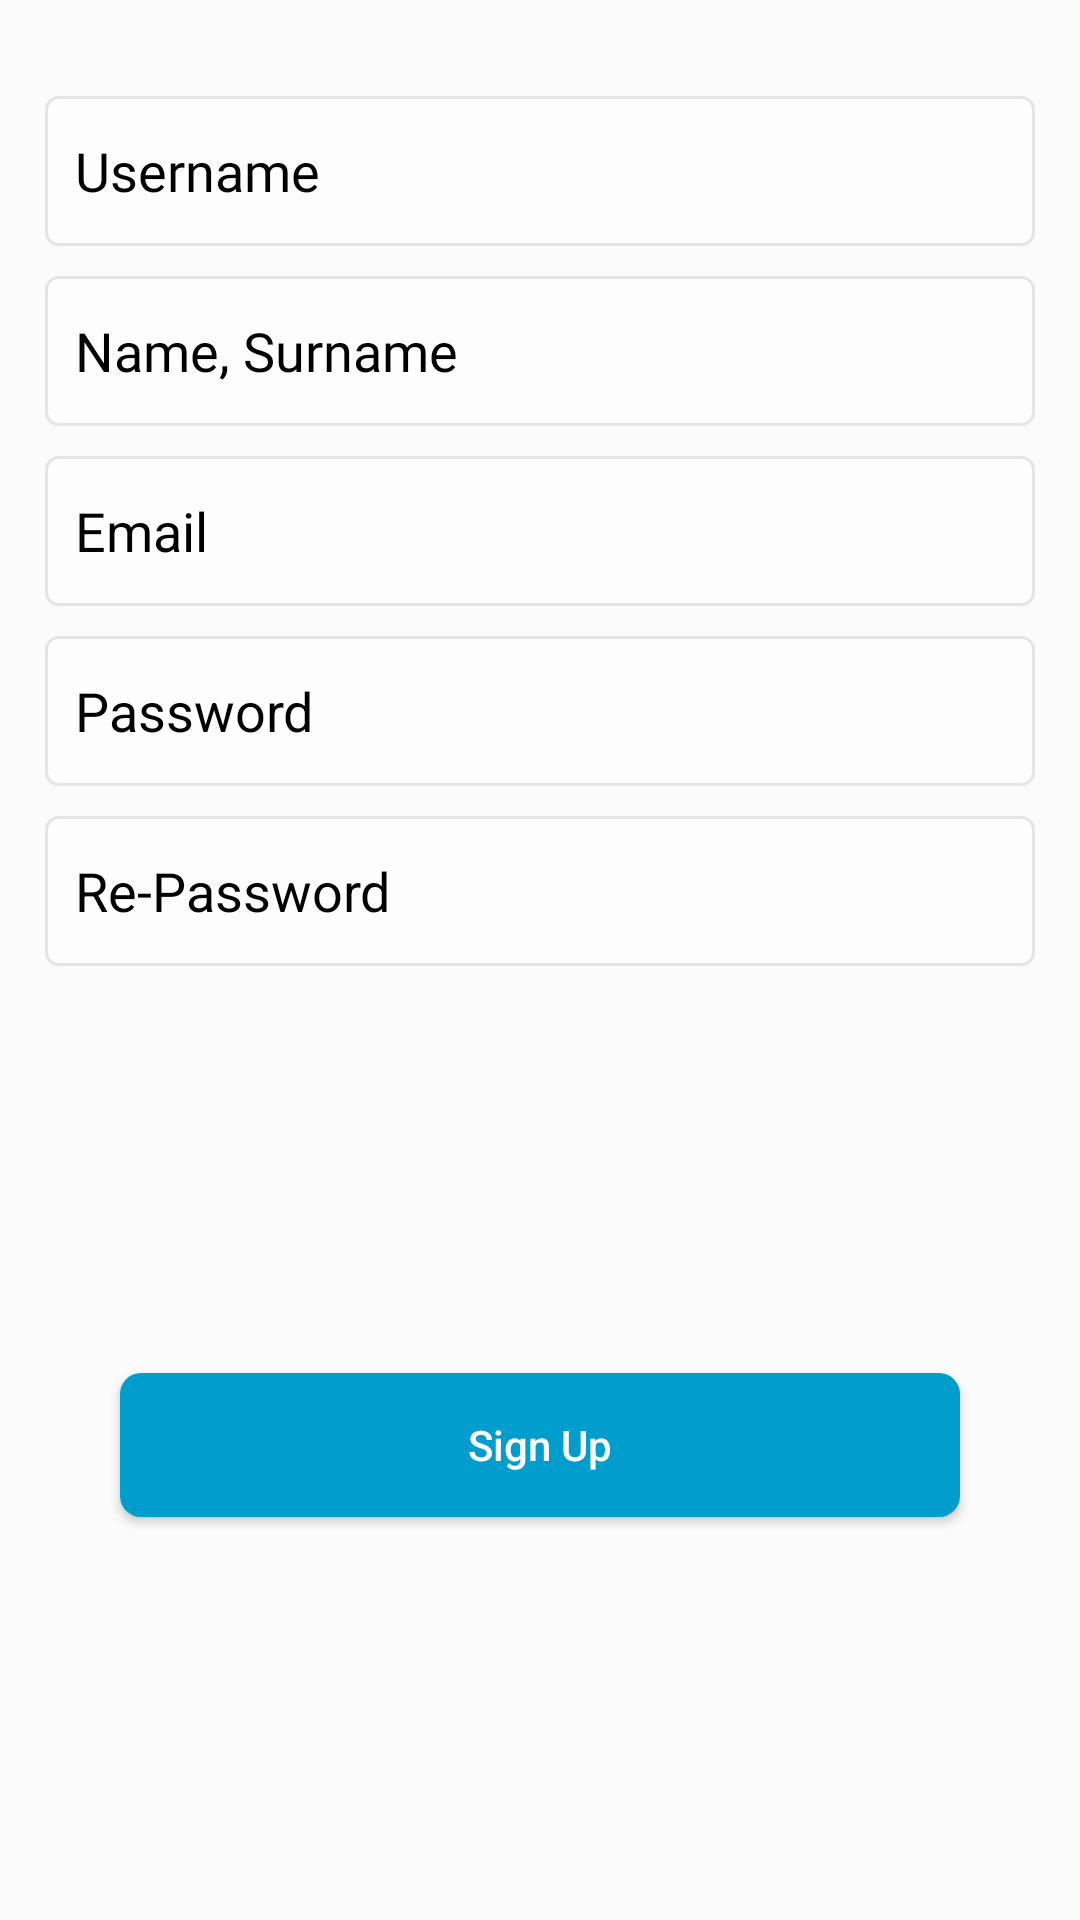

Layout XML and referenced resources for this Android screen:
<!-- AndroidManifest.xml: application theme AppTheme -->
<!-- res/layout/fragment_sign_up.xml -->
<?xml version="1.0" encoding="utf-8"?>
<androidx.constraintlayout.widget.ConstraintLayout xmlns:android="http://schemas.android.com/apk/res/android"
    xmlns:app="http://schemas.android.com/apk/res-auto"
    xmlns:tools="http://schemas.android.com/tools"
    android:layout_width="match_parent"
    android:layout_height="wrap_content"
    android:background="#FBFBFB">

    <EditText
        android:id="@+id/etUsernameSignUp"
        android:layout_width="330dp"
        android:layout_height="50dp"
        android:layout_marginTop="32dp"
        android:background="@drawable/login_edittext_backgrounds"
        android:ems="10"
        android:fontFamily="@font/roboto"
        android:hint="@string/username"
        android:inputType="textPersonName"
        android:paddingLeft="10dp"
        android:textColorHint="#000000"
        app:layout_constraintEnd_toEndOf="parent"
        app:layout_constraintHorizontal_bias="0.5"
        app:layout_constraintStart_toStartOf="parent"
        app:layout_constraintTop_toTopOf="parent" />

    <EditText
        android:id="@+id/etNameSurnameSignUp"
        android:layout_width="330dp"
        android:layout_height="50dp"
        android:layout_marginTop="10dp"
        android:background="@drawable/login_edittext_backgrounds"
        android:ems="10"
        android:fontFamily="@font/roboto"
        android:hint="@string/name_surname"
        android:inputType="textPersonName"
        android:paddingLeft="10dp"
        android:textColorHint="#000000"
        app:layout_constraintEnd_toEndOf="parent"
        app:layout_constraintHorizontal_bias="0.5"
        app:layout_constraintStart_toStartOf="parent"
        app:layout_constraintTop_toBottomOf="@+id/etUsernameSignUp" />

    <EditText
        android:id="@+id/etEmailSignUp"
        android:layout_width="330dp"
        android:layout_height="50dp"
        android:layout_marginTop="10dp"
        android:background="@drawable/login_edittext_backgrounds"
        android:ems="10"
        android:hint="@string/email"
        android:inputType="textPersonName"
        android:paddingLeft="10dp"
        android:textColorHint="#000000"
        app:layout_constraintEnd_toEndOf="parent"
        app:layout_constraintHorizontal_bias="0.5"
        app:layout_constraintStart_toStartOf="parent"
        app:layout_constraintTop_toBottomOf="@+id/etNameSurnameSignUp" />

    <EditText
        android:id="@+id/etPasswordSignUp"
        android:layout_width="330dp"
        android:layout_height="50dp"
        android:layout_marginTop="10dp"
        android:background="@drawable/login_edittext_backgrounds"
        android:ems="10"
        android:hint="@string/password"
        android:inputType="textPassword"
        android:paddingLeft="10dp"
        android:textColorHint="#000000"
        app:layout_constraintEnd_toEndOf="parent"
        app:layout_constraintHorizontal_bias="0.5"
        app:layout_constraintStart_toStartOf="parent"
        app:layout_constraintTop_toBottomOf="@+id/etEmailSignUp" />

    <EditText
        android:id="@+id/etRePasswordSignUp"
        android:layout_width="330dp"
        android:layout_height="50dp"
        android:layout_marginTop="10dp"
        android:background="@drawable/login_edittext_backgrounds"
        android:ems="10"
        android:hint="@string/re_password"
        android:inputType="textPassword"
        android:paddingLeft="10dp"
        android:textColorHint="#000000"
        app:layout_constraintEnd_toEndOf="parent"
        app:layout_constraintHorizontal_bias="0.5"
        app:layout_constraintStart_toStartOf="parent"
        app:layout_constraintTop_toBottomOf="@+id/etPasswordSignUp" />

    <Button
        android:id="@+id/btnSignUp"
        android:layout_width="280dp"
        android:layout_height="wrap_content"
        android:layout_marginTop="16dp"
        android:layout_marginBottom="15dp"
        android:background="@drawable/btn_signup_background"
        android:text="@string/sign_up"
        android:textAllCaps="false"
        android:textColor="#FFFFFF"
        app:layout_constraintBottom_toBottomOf="parent"
        app:layout_constraintEnd_toEndOf="parent"
        app:layout_constraintHorizontal_bias="0.5"
        app:layout_constraintStart_toStartOf="parent"
        app:layout_constraintTop_toBottomOf="@+id/etRePasswordSignUp" />
</androidx.constraintlayout.widget.ConstraintLayout>
<!-- resources referenced by this layout -->
<resources>
  <!-- drawable btn_signup_background (drawable) -->
  <?xml version="1.0" encoding="utf-8"?>
  <selector xmlns:android="http://schemas.android.com/apk/res/android">
      <item>
          <shape>
              <solid android:color="#009DCD"></solid>
              <corners android:radius="7dp"></corners>
          </shape>
      </item>
  </selector>
  <!-- drawable login_edittext_backgrounds (drawable) -->
  <?xml version="1.0" encoding="utf-8"?>
  <selector xmlns:android="http://schemas.android.com/apk/res/android">
  
      <item>
          <shape>
              <solid android:color="#FDFDFE"></solid>
              <corners android:radius="4dp"></corners>
              <stroke android:width="1dp" android:color="#e5e5e5"></stroke>
          </shape>
      </item>
  
  </selector>
  <string name="email">Email</string>
  <string name="name_surname">Name, Surname</string>
  <string name="password">Password</string>
  <string name="re_password">Re-Password</string>
  <string name="sign_up">Sign Up</string>
  <string name="username">Username</string>
  <style name="AppTheme" parent="Theme.AppCompat.Light.DarkActionBar">
          
          <item name="colorPrimary">@color/colorPrimary</item>
          <item name="colorPrimaryDark">@color/colorPrimaryDark</item>
          <item name="colorAccent">@color/colorAccent</item>
          <item name="android:statusBarColor">@color/colorPrimaryDark</item>
          <item name="android:windowLightStatusBar">true</item>
          <item name="windowNoTitle">true</item>
          <item name="windowActionBar">false</item>
      </style>
  <color name="colorPrimary">#673AB7</color>
  <color name="colorPrimaryDark">#eeeeee</color>
  <color name="colorAccent">#D81B60</color>
</resources>
